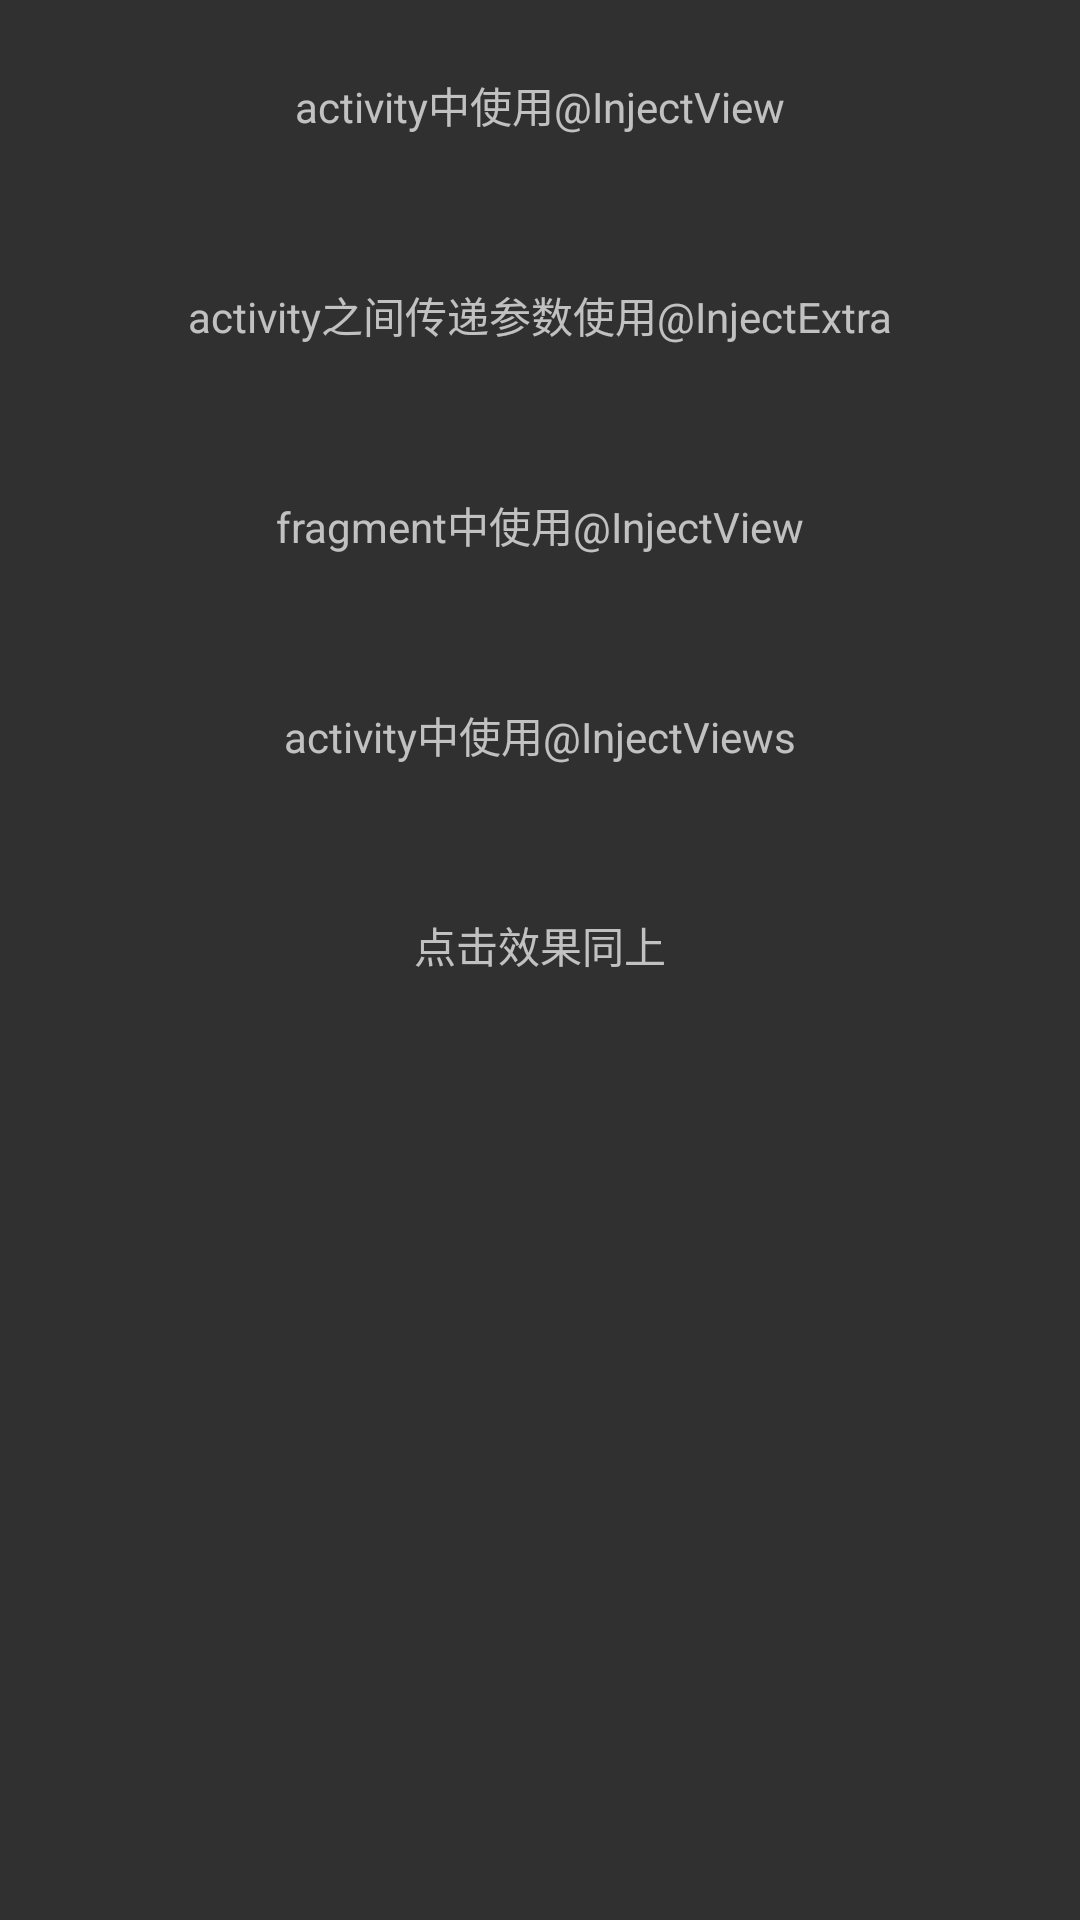

Write the Android layout XML for this screen, with the resource values it uses.
<!-- AndroidManifest.xml: application theme AppTheme -->
<!-- res/layout/activity_main.xml -->
<?xml version="1.0" encoding="utf-8"?>
<LinearLayout xmlns:android="http://schemas.android.com/apk/res/android"
              android:layout_width="match_parent"
              android:layout_height="match_parent"
              android:orientation="vertical">

    <TextView
        android:id="@+id/text1"
        android:layout_width="match_parent"
        android:layout_height="50dp"
        android:layout_margin="10dp"
        android:background="@drawable/textview_border"
        android:gravity="center"
        android:text="activity中使用@InjectView"/>

    <TextView
        android:id="@+id/text2"
        android:layout_width="match_parent"
        android:layout_height="50dp"
        android:layout_margin="10dp"
        android:background="@drawable/textview_border"
        android:gravity="center"
        android:text="activity之间传递参数使用@InjectExtra"/>

    <TextView
        android:id="@+id/text3"
        android:layout_width="match_parent"
        android:layout_height="50dp"
        android:layout_margin="10dp"
        android:background="@drawable/textview_border"
        android:gravity="center"
        android:text="fragment中使用@InjectView"/>

    <TextView
        android:id="@+id/text4"
        android:layout_width="match_parent"
        android:layout_height="50dp"
        android:layout_margin="10dp"
        android:background="@drawable/textview_border"
        android:gravity="center"
        android:text="activity中使用@InjectViews"/>

    <TextView
        android:id="@+id/text5"
        android:layout_width="match_parent"
        android:layout_height="50dp"
        android:layout_margin="10dp"
        android:background="@drawable/textview_border"
        android:gravity="center"
        android:text="点击效果同上"/>

</LinearLayout>
<!-- resources referenced by this layout -->
<resources>
  <style name="AppTheme" parent="Theme.AppCompat">
          
          <item name="colorPrimary">@color/colorPrimary</item>
          <item name="colorPrimaryDark">@color/colorPrimaryDark</item>
          <item name="colorAccent">@color/colorAccent</item>
      </style>
  <!-- not gathered from this repository: default colours our renderer supplied (Android Studio template values) -->
  <color name="colorPrimary">#FF6200EE</color>
  <color name="colorPrimaryDark">#FF3700B3</color>
  <color name="colorAccent">#FF03DAC5</color>
</resources>
